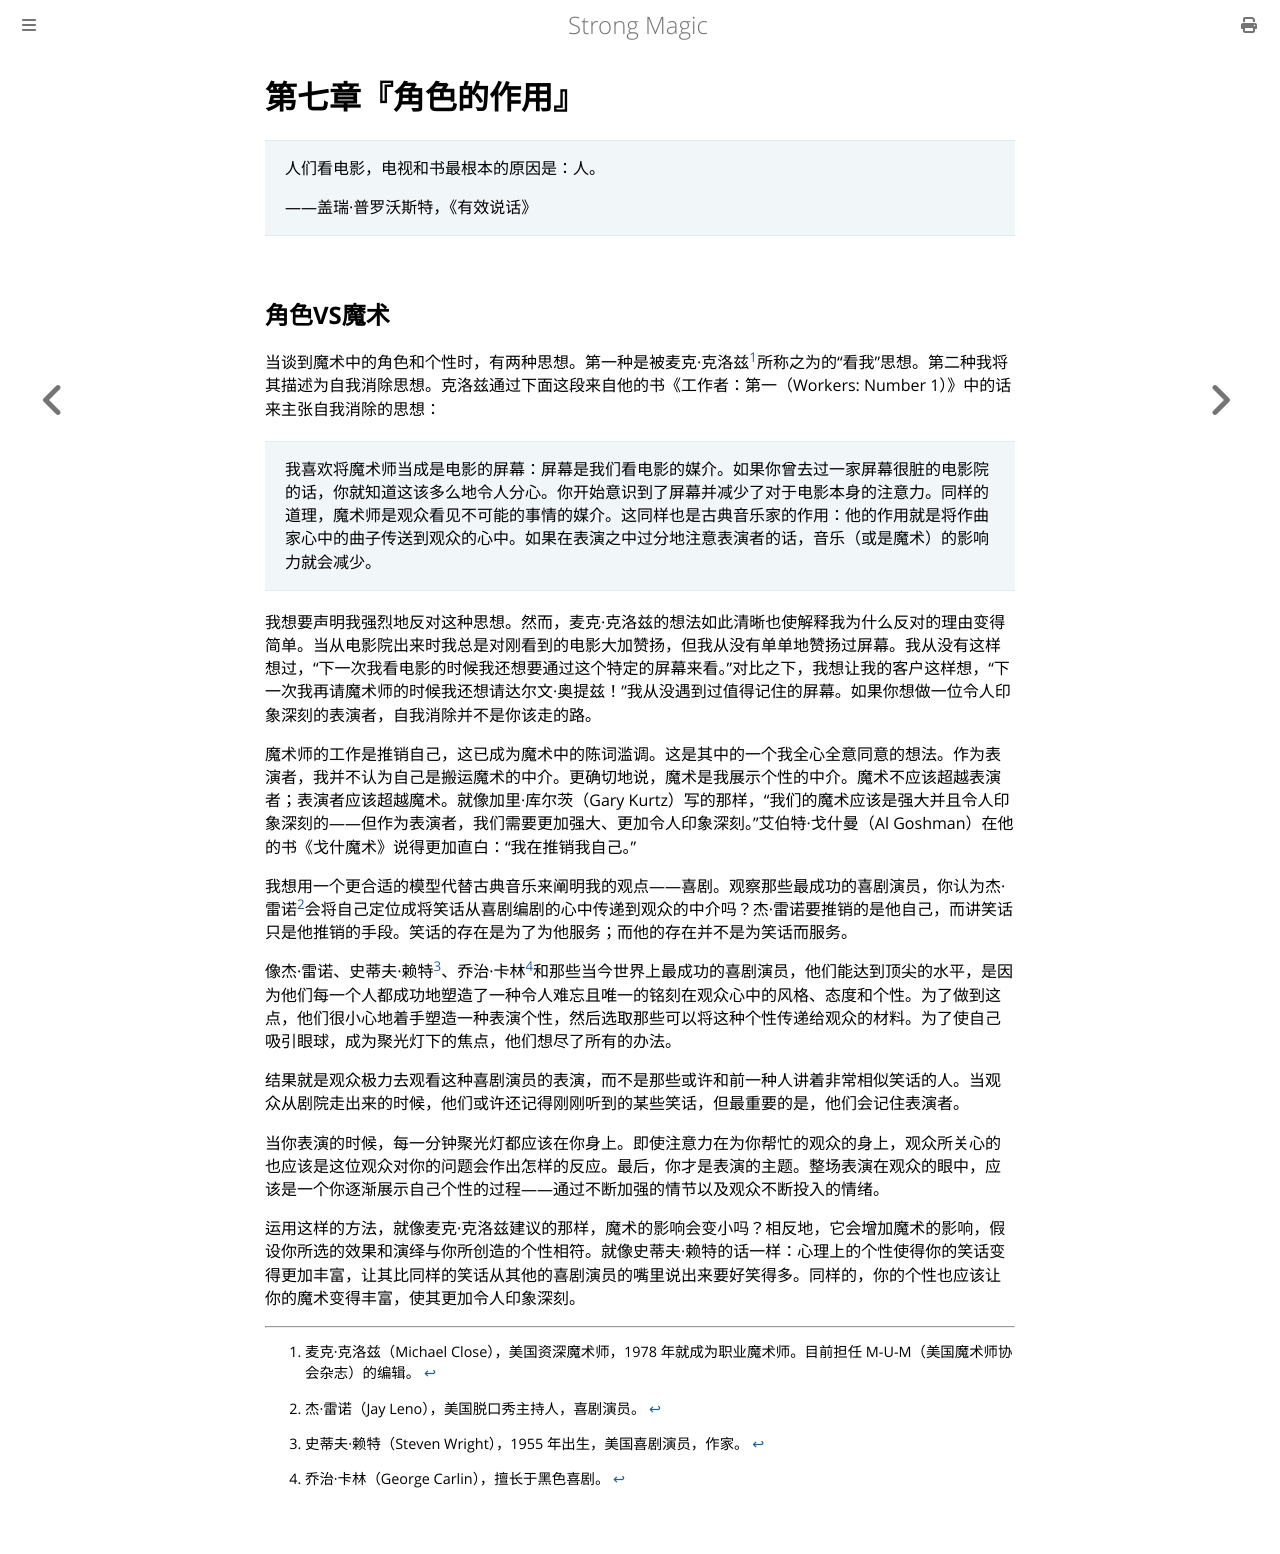

repository: ZJY0516/strong-magic · page: functions-of-character/index.html · generator: mdbook

# 第七章『角色的作用』

> 人们看电影，电视和书最根本的原因是：人。
>
> ——盖瑞·普罗沃斯特，《有效说话》

## 角色VS魔术

当谈到魔术中的角色和个性时，有两种思想。第一种是被麦克·克洛兹[^1]所称之为的“看我”思想。第二种我将其描述为自我消除思想。克洛兹通过下面这段来自他的书《工作者：第一（Workers: Number 1）》中的话来主张自我消除的思想：

> 我喜欢将魔术师当成是电影的屏幕：屏幕是我们看电影的媒介。如果你曾去过一家屏幕很脏的电影院的话，你就知道这该多么地令人分心。你开始意识到了屏幕并减少了对于电影本身的注意力。同样的道理，魔术师是观众看见不可能的事情的媒介。这同样也是古典音乐家的作用：他的作用就是将作曲家心中的曲子传送到观众的心中。如果在表演之中过分地注意表演者的话，音乐（或是魔术）的影响力就会减少。

我想要声明我强烈地反对这种思想。然而，麦克·克洛兹的想法如此清晰也使解释我为什么反对的理由变得简单。当从电影院出来时我总是对刚看到的电影大加赞扬，但我从没有单单地赞扬过屏幕。我从没有这样想过，“下一次我看电影的时候我还想要通过这个特定的屏幕来看。”对比之下，我想让我的客户这样想，“下一次我再请魔术师的时候我还想请达尔文·奥提兹！”我从没遇到过值得记住的屏幕。如果你想做一位令人印象深刻的表演者，自我消除并不是你该走的路。

魔术师的工作是推销自己，这已成为魔术中的陈词滥调。这是其中的一个我全心全意同意的想法。作为表演者，我并不认为自己是搬运魔术的中介。更确切地说，魔术是我展示个性的中介。魔术不应该超越表演者；表演者应该超越魔术。就像加里·库尔茨（Gary Kurtz）写的那样，“我们的魔术应该是强大并且令人印象深刻的——但作为表演者，我们需要更加强大、更加令人印象深刻。”艾伯特·戈什曼（Al Goshman）在他的书《戈什魔术》说得更加直白：“我在推销我自己。”

我想用一个更合适的模型代替古典音乐来阐明我的观点——喜剧。观察那些最成功的喜剧演员，你认为杰·雷诺[^2]会将自己定位成将笑话从喜剧编剧的心中传递到观众的中介吗？杰·雷诺要推销的是他自己，而讲笑话只是他推销的手段。笑话的存在是为了为他服务；而他的存在并不是为笑话而服务。

像杰·雷诺、史蒂夫·赖特[^3]、乔治·卡林[^4]和那些当今世界上最成功的喜剧演员，他们能达到顶尖的水平，是因为他们每一个人都成功地塑造了一种令人难忘且唯一的铭刻在观众心中的风格、态度和个性。为了做到这点，他们很小心地着手塑造一种表演个性，然后选取那些可以将这种个性传递给观众的材料。为了使自己吸引眼球，成为聚光灯下的焦点，他们想尽了所有的办法。

结果就是观众极力去观看这种喜剧演员的表演，而不是那些或许和前一种人讲着非常相似笑话的人。当观众从剧院走出来的时候，他们或许还记得刚刚听到的某些笑话，但最重要的是，他们会记住表演者。

当你表演的时候，每一分钟聚光灯都应该在你身上。即使注意力在为你帮忙的观众的身上，观众所关心的也应该是这位观众对你的问题会作出怎样的反应。最后，你才是表演的主题。整场表演在观众的眼中，应该是一个你逐渐展示自己个性的过程——通过不断加强的情节以及观众不断投入的情绪。

运用这样的方法，就像麦克·克洛兹建议的那样，魔术的影响会变小吗？相反地，它会增加魔术的影响，假设你所选的效果和演绎与你所创造的个性相符。就像史蒂夫·赖特的话一样：心理上的个性使得你的笑话变得更加丰富，让其比同样的笑话从其他的喜剧演员的嘴里说出来要好笑得多。同样的，你的个性也应该让你的魔术变得丰富，使其更加令人印象深刻。

[^1]: 麦克·克洛兹（Michael Close），美国资深魔术师，1978 年就成为职业魔术师。目前担任 M-U-M（美国魔术师协会杂志）的编辑。

[^2]: 杰·雷诺（Jay Leno），美国脱口秀主持人，喜剧演员。

[^3]: 史蒂夫·赖特（Steven Wright），1955 年出生，美国喜剧演员，作家。

[^4]: 乔治·卡林（George Carlin），擅长于黑色喜剧。
